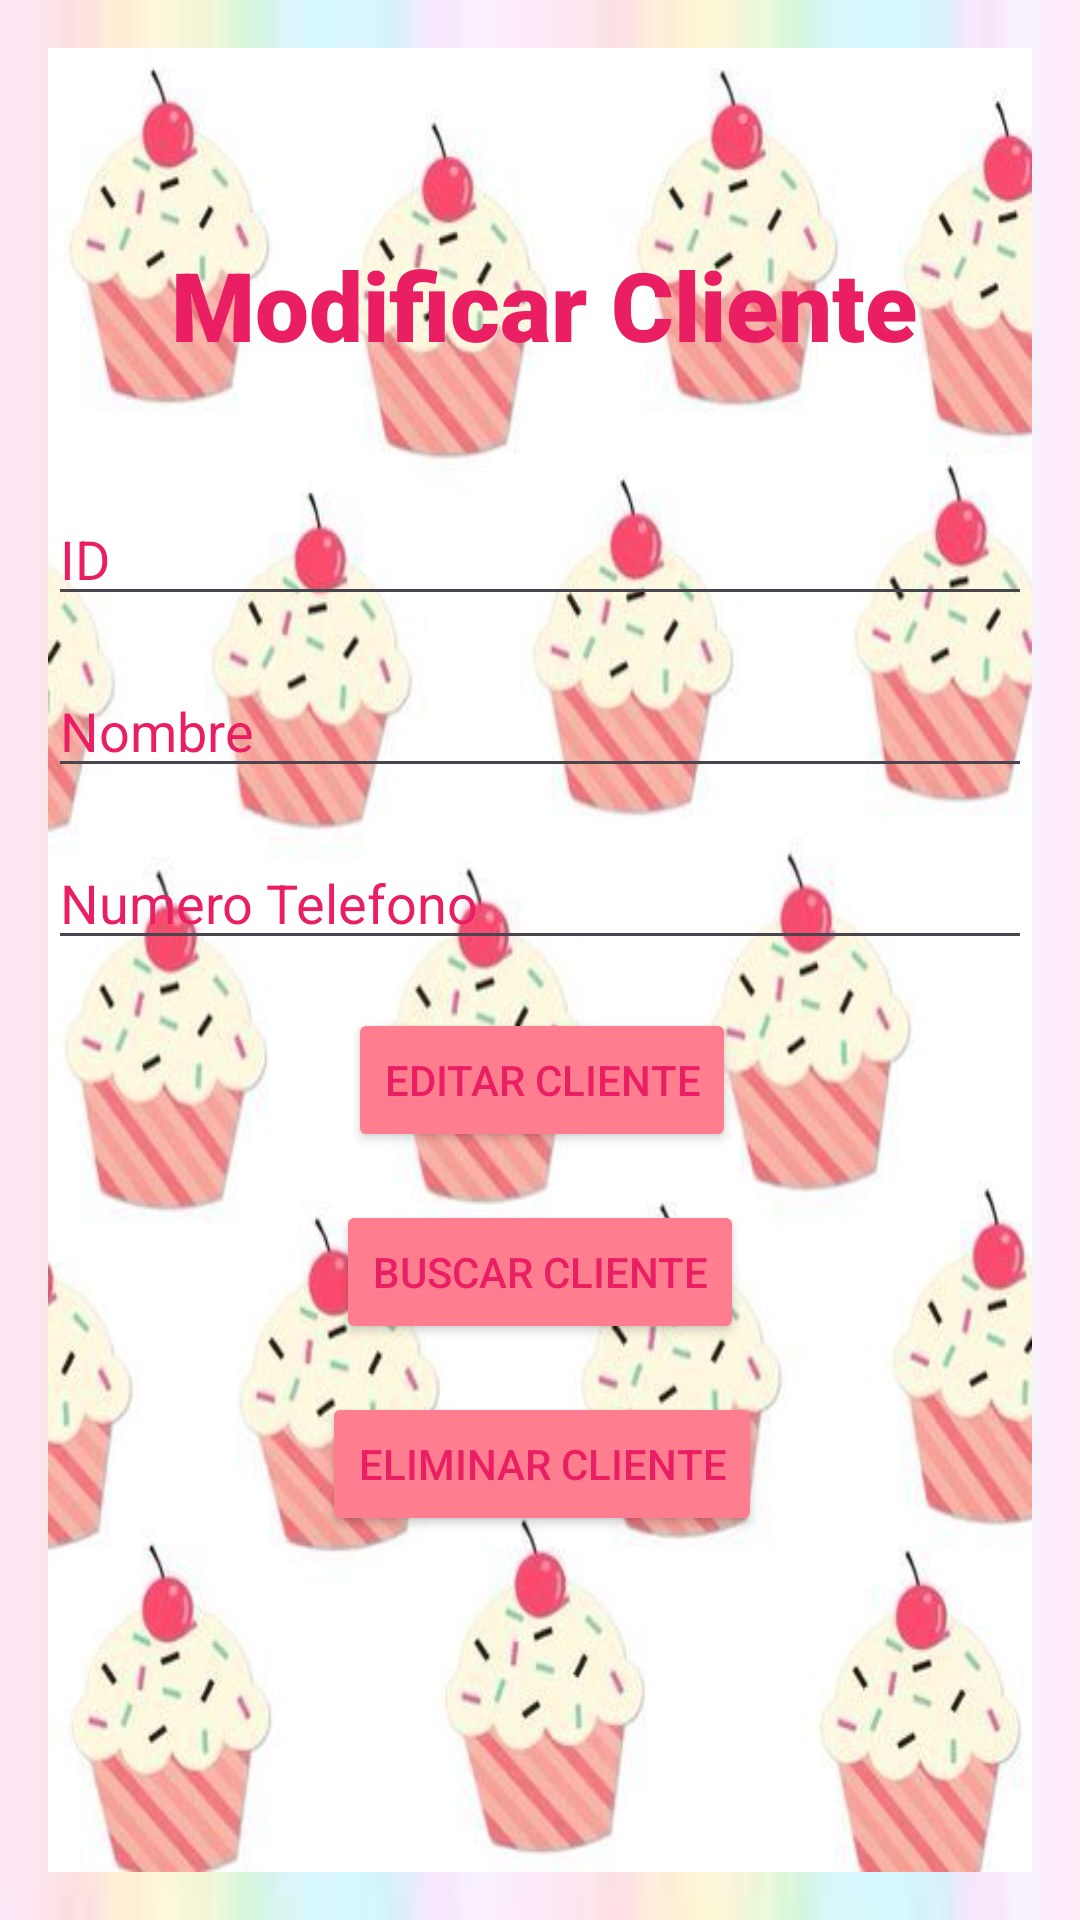

Reconstruct the res/layout file that produces this screen, plus the resources it refers to.
<!-- AndroidManifest.xml: application theme Theme.PasteleryLAn -->
<!-- res/layout/activity_edit_cliente.xml -->
<?xml version="1.0" encoding="utf-8"?>
<RelativeLayout xmlns:android="http://schemas.android.com/apk/res/android"
    xmlns:app="http://schemas.android.com/apk/res-auto"
    xmlns:tools="http://schemas.android.com/tools"
    android:layout_width="match_parent"
    android:layout_height="match_parent"
    android:background="@drawable/fondo3"
    android:padding="16dp"
    tools:context=".vista.EditCliente">

    <androidx.constraintlayout.widget.ConstraintLayout
        android:layout_width="match_parent"
        android:layout_height="match_parent"
        android:background="@drawable/fondo2">

        <EditText
            android:id="@+id/editTextId"
            android:layout_width="match_parent"
            android:layout_height="wrap_content"
            android:layout_marginTop="41dp"
            android:hint="ID"
            android:shadowColor="#E91E63"
            android:textColor="#E91E63"
            android:textColorHint="#E91E63"
            app:layout_constraintEnd_toEndOf="parent"
            app:layout_constraintHorizontal_bias="0.0"
            app:layout_constraintStart_toStartOf="parent"
            app:layout_constraintTop_toBottomOf="@+id/textView2"
            tools:ignore="Autofill,HardcodedText,TextFields,TouchTargetSizeCheck,VisualLintTextFieldSize" />

        <EditText
            android:id="@+id/txtnombre"
            android:layout_width="match_parent"
            android:layout_height="wrap_content"
            android:layout_marginTop="16dp"
            android:hint="Nombre"
            android:textColor="#E91E63"
            android:textColorHint="#E91E63"
            app:layout_constraintEnd_toEndOf="parent"
            app:layout_constraintStart_toStartOf="parent"
            app:layout_constraintTop_toBottomOf="@+id/editTextId"
            tools:ignore="Autofill,HardcodedText,TextContrastCheck,TextFields,TouchTargetSizeCheck,VisualLintTextFieldSize" />

        <EditText
            android:id="@+id/editDescripcion"
            android:layout_width="match_parent"
            android:layout_height="wrap_content"
            android:layout_marginTop="16dp"
            android:hint="Numero Telefono"
            android:textColor="#E91E63"
            android:textColorHint="#E91E63"
            app:layout_constraintEnd_toEndOf="parent"
            app:layout_constraintStart_toStartOf="parent"
            app:layout_constraintTop_toBottomOf="@+id/txtnombre"
            tools:ignore="Autofill,HardcodedText,TextContrastCheck,TextFields,TouchTargetSizeCheck,VisualLintTextFieldSize" />

        <Button
            android:id="@+id/btnRegistrarCl"
            android:layout_width="wrap_content"
            android:layout_height="wrap_content"
            android:layout_marginStart="121dp"
            android:layout_marginTop="16dp"
            android:layout_marginEnd="120dp"
            android:backgroundTint="#FE7D8E"
            android:text="Editar Cliente"
            android:textColor="#E91E63"
            app:layout_constraintEnd_toEndOf="parent"
            app:layout_constraintStart_toStartOf="parent"
            app:layout_constraintTop_toBottomOf="@+id/editDescripcion"
            tools:ignore="HardcodedText,TextContrastCheck" />

        <Button
            android:id="@+id/btnBuscarCl"
            android:layout_width="wrap_content"
            android:layout_height="wrap_content"
            android:layout_marginStart="117dp"
            android:layout_marginTop="16dp"
            android:layout_marginEnd="117dp"
            android:backgroundTint="#FE7D8E"
            android:text="Buscar Cliente"
            android:textColor="#E91E63"
            app:layout_constraintEnd_toEndOf="parent"
            app:layout_constraintStart_toStartOf="parent"
            app:layout_constraintTop_toBottomOf="@+id/btnRegistrarCl"
            tools:ignore="HardcodedText,TextContrastCheck" />

        <Button
            android:id="@+id/btnEliminarCl"
            android:layout_width="wrap_content"
            android:layout_height="wrap_content"
            android:layout_marginStart="114dp"
            android:layout_marginTop="16dp"
            android:layout_marginEnd="113dp"
            android:backgroundTint="#FE7D8E"
            android:text="Eliminar Cliente"
            android:textColor="#E91E63"
            app:layout_constraintEnd_toEndOf="parent"
            app:layout_constraintStart_toStartOf="parent"
            app:layout_constraintTop_toBottomOf="@+id/btnBuscarCl"
            tools:ignore="HardcodedText,TextContrastCheck" />

        <TextView
            android:id="@+id/textView2"
            android:layout_width="wrap_content"
            android:layout_height="wrap_content"
            android:layout_marginStart="155dp"
            android:layout_marginTop="64dp"
            android:layout_marginEnd="166dp"
            android:fontFamily="sans-serif-black"
            android:text="Modificar Cliente"
            android:textColor="#E91E63"
            android:textSize="32dp"
            app:layout_constraintEnd_toEndOf="parent"
            app:layout_constraintHorizontal_bias="0.473"
            app:layout_constraintStart_toStartOf="parent"
            app:layout_constraintTop_toTopOf="parent"
            tools:ignore="HardcodedText,SpUsage" />
    </androidx.constraintlayout.widget.ConstraintLayout>

</RelativeLayout>
<!-- resources referenced by this layout -->
<resources>
  <!-- drawable fondo2: jpg bitmap (drawable, 42450 bytes) -->
  <!-- drawable fondo3: jpg bitmap (drawable, 2084 bytes) -->
  <style name="Theme.PasteleryLAn" parent="Theme.MaterialComponents.DayNight.DarkActionBar">
          
          <item name="colorPrimary">@color/purple_500</item>
          <item name="colorPrimaryVariant">@color/purple_700</item>
          <item name="colorOnPrimary">@color/white</item>
          
          <item name="colorSecondary">@color/teal_200</item>
          <item name="colorSecondaryVariant">@color/teal_700</item>
          <item name="colorOnSecondary">@color/black</item>
          
          <item name="android:statusBarColor">?attr/colorPrimaryVariant</item>
          
      </style>
  <!-- not gathered from this repository: default colours our renderer supplied (Android Studio template values) -->
  <color name="purple_500">#FF6200EE</color>
  <color name="purple_700">#FF3700B3</color>
  <color name="teal_200">#FF03DAC5</color>
  <color name="teal_700">#FF018786</color>
  <color name="black">#FF000000</color>
  <color name="white">#FFFFFFFF</color>
</resources>
